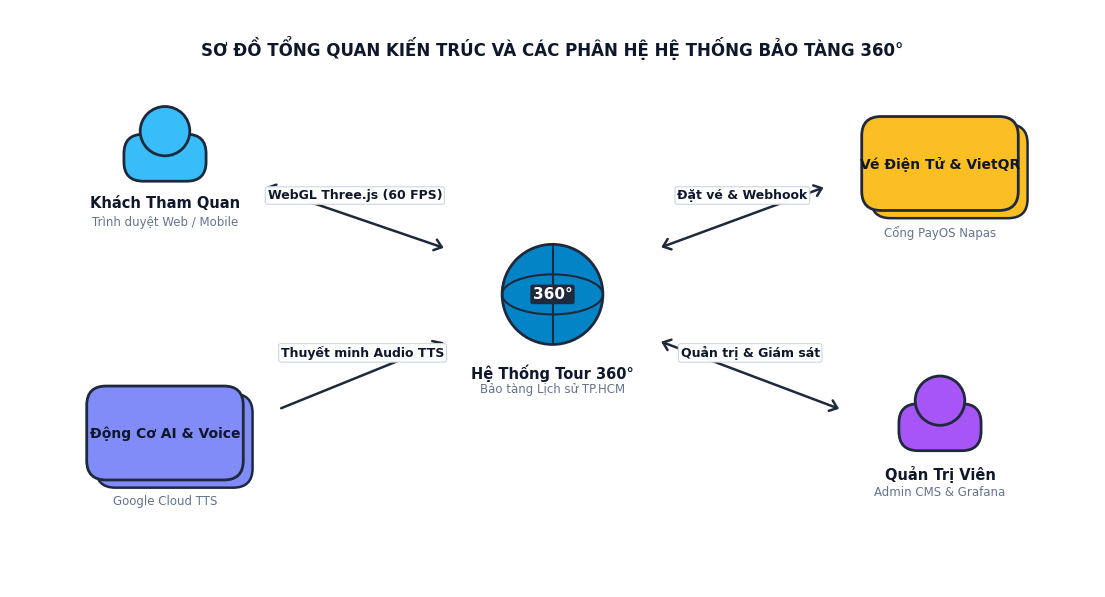

Write Python code to recreate this figure. (Note: this script raises an exception after producing the figure.)
# -*- coding: utf-8 -*-
"""
CHUYÊN GIA THIẾT KẾ SƠ ĐỒ HỆ THỐNG PHONG CÁCH ALGOMASTER / SYSTEM DESIGN
Chuẩn phong cách blog.algomaster.io (Reference Image 2):
- Thiết kế 2D Flat Vector tối giản, nét viền đen đậm sắc nét (#1E293B, lw=1.8 - 2.0).
- Nền trắng tinh khiết, thoáng đãng, các khối phân bổ rộng rãi.
- TUYỆT ĐỐI KHÔNG CÓ CÁC ĐOẠN VĂN BẢN DÀI HAY BULLET POINTS.
- Dưới mỗi hình vẽ CHỈ CÓ TÊN THÀNH PHẦN (1-3 từ).
- Chữ trên mũi tên ngắn gọn chỉ rõ giao thức / luồng gọi (HTTPS, REST API, WebSocket, SQL, Webhook).
- Mang đậm phong cách System Design kinh điển, trực quan, dễ hiểu nhất cho Hội đồng chấm khóa luận!
"""

import os
import matplotlib
matplotlib.use('Agg')
import matplotlib.pyplot as plt
import matplotlib.patches as patches

DIAGRAMS_DIR = r"d:\KhoaluanTotNghiep\baocaokhoaluan\assets\diagrams"
ASSETS_DIR = r"d:\KhoaluanTotNghiep\baocaokhoaluan\assets"
os.makedirs(DIAGRAMS_DIR, exist_ok=True)

# Font chữ chuẩn công nghệ hiện đại
plt.rcParams['font.sans-serif'] = ['Segoe UI', 'Arial', 'DejaVu Sans']
plt.rcParams['font.family'] = 'sans-serif'

# Bảng màu chuẩn Algomaster (Vibrant Flat Design)
C_INK = '#1E293B'        # Viền đen than chì đậm
C_TEXT = '#0F172A'       # Chữ chính
C_MUTED = '#64748B'      # Chữ phụ nhạt
C_CYAN = '#38BDF8'       # Khách hàng / User
C_PURPLE = '#A855F7'     # Admin / Quản trị viên
C_GREEN = '#34D399'      # Server / API
C_RED = '#F43F5E'        # Database / Storage (Redis/PostgreSQL)
C_AMBER = '#FBBF24'      # Queue / Match / Engine
C_INDIGO = '#818CF8'     # AI / Model
C_BLUE = '#60A5FA'       # Monitor / WebGL


# ==============================================================================
# BỘ CÔNG CỤ VẼ 2D FLAT VECTOR (CHUẨN BLOG.ALGOMASTER.IO)
# ==============================================================================

def draw_vector_user(ax, x, y, name, color=C_CYAN, sub=''):
    """Vẽ người dùng (Avatar 2D như Player A, Player B)"""
    # Đầu tròn
    ax.add_patch(patches.Circle((x, y + 0.42), 0.32, facecolor=color, edgecolor=C_INK, lw=2.0, zorder=10))
    # Thân bo tròn
    ax.add_patch(patches.FancyBboxPatch((x - 0.45, y - 0.15), 0.90, 0.45,
                                        boxstyle='round,pad=0.08,rounding_size=0.25',
                                        facecolor=color, edgecolor=C_INK, lw=2.0, zorder=9))
    # Tên thành phần
    ax.text(x, y - 0.42, name, ha='center', va='top', fontsize=10.5, fontweight='bold', color=C_TEXT, zorder=12)
    if sub:
        ax.text(x, y - 0.68, sub, ha='center', va='top', fontsize=8.5, color=C_MUTED, zorder=12)


def draw_vector_server(ax, x, y, name, color=C_GREEN, sub='', racks=2):
    """Vẽ cụm máy chủ Server rack (Khung trắng + các khay xanh lá như Server A, Server B)"""
    w = 2.0
    h = 0.55 * racks + 0.35
    # Khung chassis ngoài
    ax.add_patch(patches.FancyBboxPatch((x - w/2, y - h/2), w, h,
                                        boxstyle='round,pad=0.05,rounding_size=0.12',
                                        facecolor='#FFFFFF', edgecolor=C_INK, lw=2.0, zorder=8))
    # Các khay server bên trong
    for i in range(racks):
        ry = (y - h/2) + 0.20 + i * 0.52
        ax.add_patch(patches.FancyBboxPatch((x - w/2 + 0.15, ry), w - 0.30, 0.38,
                                            boxstyle='round,pad=0.04,rounding_size=0.08',
                                            facecolor=color, edgecolor=C_INK, lw=1.6, zorder=9))
        # Đèn LED server
        ax.add_patch(patches.Circle((x + w/2 - 0.35, ry + 0.19), 0.05, facecolor='#FFFFFF', edgecolor=C_INK, lw=1.0, zorder=11))
        # Khe cắm đĩa
        ax.plot([x - w/2 + 0.35, x + 0.3], [ry + 0.19, ry + 0.19], color=C_INK, lw=1.5, zorder=10)

    # Tên máy chủ
    ax.text(x, y - h/2 - 0.25, name, ha='center', va='top', fontsize=10.5, fontweight='bold', color=C_TEXT, zorder=12)
    if sub:
        ax.text(x, y - h/2 - 0.50, sub, ha='center', va='top', fontsize=8.5, color=C_MUTED, zorder=12)


def draw_vector_db(ax, x, y, name, color=C_RED, sub='', disks=3):
    """Vẽ cơ sở dữ liệu dạng đĩa xếp tầng (như Redis / In-Memory Game State)"""
    w = 1.6
    dh = 0.32
    total_h = dh * disks
    base_y = y - total_h / 2
    for i in range(disks):
        cur_y = base_y + i * dh
        # Khối trụ tầng
        ax.add_patch(patches.FancyBboxPatch((x - w/2, cur_y), w, dh,
                                            boxstyle='round,pad=0.04,rounding_size=0.15',
                                            facecolor=color, edgecolor=C_INK, lw=1.8, zorder=8 + i))
        # Biểu tượng sao / hình khối nhỏ đặc trưng
        if i == disks - 1:
            ax.add_patch(patches.Circle((x - 0.35, cur_y + dh/2), 0.08, facecolor='#FFFFFF', edgecolor=C_INK, lw=1.0, zorder=15))
            ax.add_patch(patches.RegularPolygon((x + 0.35, cur_y + dh/2), 3, radius=0.09, facecolor='#FFFFFF', edgecolor=C_INK, lw=1.0, zorder=15))

    ax.text(x, y - total_h/2 - 0.25, name, ha='center', va='top', fontsize=10.5, fontweight='bold', color=C_TEXT, zorder=12)
    if sub:
        ax.text(x, y - total_h/2 - 0.50, sub, ha='center', va='top', fontsize=8.5, color=C_MUTED, zorder=12)


def draw_vector_card(ax, x, y, name, color=C_AMBER, sub='', stacked=True):
    """Vẽ khối dịch vụ bo góc (như Game Match Server dạng xếp tầng)"""
    w = 1.9
    h = 1.1
    if stacked:
        # Lớp bóng phía sau
        ax.add_patch(patches.FancyBboxPatch((x - w/2 + 0.12, y - h/2 - 0.10), w, h,
                                            boxstyle='round,pad=0.06,rounding_size=0.25',
                                            facecolor=color, edgecolor=C_INK, lw=1.8, zorder=7))
    # Lớp chính phía trước
    ax.add_patch(patches.FancyBboxPatch((x - w/2, y - h/2), w, h,
                                        boxstyle='round,pad=0.06,rounding_size=0.25',
                                        facecolor=color, edgecolor=C_INK, lw=2.0, zorder=8))
    # Tên dịch vụ ở giữa
    ax.text(x, y, name, ha='center', va='center', fontsize=10.0, fontweight='bold', color=C_TEXT, zorder=12)
    if sub:
        ax.text(x, y - h/2 - 0.25, sub, ha='center', va='top', fontsize=8.5, color=C_MUTED, zorder=12)


def draw_vector_monitor(ax, x, y, name, color=C_BLUE, sub=''):
    """Vẽ màn hình Dashboard / Kiosk hiển thị"""
    w = 1.8
    h = 1.2
    # Màn hình
    ax.add_patch(patches.FancyBboxPatch((x - w/2, y - h/2 + 0.2), w, h,
                                        boxstyle='round,pad=0.05,rounding_size=0.12',
                                        facecolor=color, edgecolor=C_INK, lw=2.0, zorder=8))
    # Màn hình nhỏ bên trong
    ax.add_patch(patches.Rectangle((x - w/2 + 0.15, y - h/2 + 0.35), w - 0.3, h - 0.3,
                                   facecolor='#FFFFFF', edgecolor=C_INK, lw=1.2, zorder=9))
    # Chân đế
    ax.plot([x, x], [y - h/2 + 0.2, y - h/2 - 0.05], color=C_INK, lw=2.5, zorder=7)
    ax.plot([x - 0.4, x + 0.4], [y - h/2 - 0.05, y - h/2 - 0.05], color=C_INK, lw=2.5, zorder=7)

    ax.text(x, y - h/2 - 0.25, name, ha='center', va='top', fontsize=10.5, fontweight='bold', color=C_TEXT, zorder=12)
    if sub:
        ax.text(x, y - h/2 - 0.50, sub, ha='center', va='top', fontsize=8.5, color=C_MUTED, zorder=12)


def draw_vector_360_sphere(ax, x, y, name, color='#38BDF8', sub=''):
    """Vẽ biểu tượng Tour 360° / Toàn cảnh di sản"""
    r = 0.65
    # Khối cầu
    ax.add_patch(patches.Circle((x, y), r, facecolor=color, edgecolor=C_INK, lw=2.0, zorder=8))
    # Các đường vĩ tuyến kinh tuyến cong
    ax.add_patch(patches.Arc((x, y), r*2, r*0.8, angle=0, theta1=0, theta2=360, color=C_INK, lw=1.5, zorder=9))
    ax.plot([x, x], [y - r, y + r], color=C_INK, lw=1.5, zorder=9)
    # Nhãn 360°
    ax.text(x, y, '360°', ha='center', va='center', fontsize=11, fontweight='bold', color='#FFFFFF', zorder=11,
            bbox=dict(boxstyle='round,pad=0.15', facecolor=C_INK, edgecolor='none'))

    ax.text(x, y - r - 0.25, name, ha='center', va='top', fontsize=10.5, fontweight='bold', color=C_TEXT, zorder=12)
    if sub:
        ax.text(x, y - r - 0.50, sub, ha='center', va='top', fontsize=8.5, color=C_MUTED, zorder=12)


def draw_vector_arrow(ax, x1, y1, x2, y2, label='', rad=0.0, side='top', shrink=22, bidirectional=False):
    """Vẽ mũi tên vector đậm với chữ giao thức đơn giản trên mũi tên (như ws, https)"""
    arrowstyle = '<->,head_width=0.4,head_length=0.5' if bidirectional else '->,head_width=0.4,head_length=0.6'
    conn = f'arc3,rad={rad}' if rad != 0 else 'arc3'
    ax.annotate('', xy=(x2, y2), xytext=(x1, y1),
                arrowprops=dict(arrowstyle=arrowstyle, color=C_INK, lw=1.8,
                                shrinkA=shrink, shrinkB=shrink, connectionstyle=conn), zorder=6)
    if label:
        mx = (x1 + x2) / 2
        my = (y1 + y2) / 2
        offset = 0.20
        if side == 'top':
            lx, ly = mx, my + offset + (0.1 if rad > 0 else 0)
            ha, va = 'center', 'bottom'
        elif side == 'bottom':
            lx, ly = mx, my - offset - (0.1 if rad < 0 else 0)
            ha, va = 'center', 'top'
        elif side == 'left':
            lx, ly = mx - offset, my
            ha, va = 'right', 'center'
        else:
            lx, ly = mx + offset, my
            ha, va = 'left', 'center'

        ax.text(lx, ly, label, ha=ha, va=va, fontsize=9.0, fontweight='bold', color=C_TEXT,
                bbox=dict(boxstyle='round,pad=0.18', facecolor='#FFFFFF', edgecolor='#CBD5E1', lw=0.8, alpha=0.98),
                zorder=15)


# ==============================================================================
# 1. HÌNH 1: SƠ ĐỒ TỔNG QUAN KIẾN TRÚC & PHÂN HỆ HỆ THỐNG BẢO TÀNG 360°
# ==============================================================================
def gen_hinh_1():
    fig, ax = plt.subplots(figsize=(14.0, 7.5), dpi=300)
    ax.set_xlim(0, 14.0); ax.set_ylim(0, 7.5); ax.axis('off')

    ax.text(7.0, 7.0, 'SƠ ĐỒ TỔNG QUAN KIẾN TRÚC VÀ CÁC PHÂN HỆ HỆ THỐNG BẢO TÀNG 360°',
            ha='center', va='center', fontsize=12.0, fontweight='bold', color=C_TEXT)

    # Nút trung tâm
    draw_vector_360_sphere(ax, 7.0, 3.8, 'Hệ Thống Tour 360°', color='#0284C7', sub='Bảo tàng Lịch sử TP.HCM')

    # 4 Nút phân hệ xung quanh
    draw_vector_user(ax, 2.0, 5.5, 'Khách Tham Quan', color=C_CYAN, sub='Trình duyệt Web / Mobile')
    draw_vector_card(ax, 2.0, 2.0, 'Động Cơ AI & Voice', color=C_INDIGO, sub='Google Cloud TTS')
    draw_vector_card(ax, 12.0, 5.5, 'Vé Điện Tử & VietQR', color=C_AMBER, sub='Cổng PayOS Napas')
    draw_vector_user(ax, 12.0, 2.0, 'Quản Trị Viên', color=C_PURPLE, sub='Admin CMS & Grafana')

    # Mũi tên kết nối
    draw_vector_arrow(ax, 3.0, 5.3, 5.9, 4.3, label='WebGL Three.js (60 FPS)', shrink=18, bidirectional=True)
    draw_vector_arrow(ax, 3.2, 2.2, 5.9, 3.3, label='Thuyết minh Audio TTS', shrink=18)
    draw_vector_arrow(ax, 8.1, 4.3, 10.8, 5.3, label='Đặt vé & Webhook', shrink=18, bidirectional=True)
    draw_vector_arrow(ax, 8.1, 3.3, 11.0, 2.2, label='Quản trị & Giám sát', shrink=18, bidirectional=True)

    out1 = os.path.join(DIAGRAMS_DIR, "hinh_1_1_mindmap.png")
    out2 = os.path.join(ASSETS_DIR, "hinh_1_1_so_do_tu_duy_tong_quan.png")
    fig.savefig(out1, bbox_inches='tight')
    fig.savefig(out2, bbox_inches='tight')
    plt.close(fig)
    print("-> Da tao Hinh 1 (Algomaster Style)")


# ==============================================================================
# 2. HÌNH 2: KIẾN TRÚC HỆ THỐNG 3 TẦNG (3-TIER HYBRID ARCHITECTURE)
# ==============================================================================
def gen_hinh_2():
    fig, ax = plt.subplots(figsize=(15.0, 8.5), dpi=300)
    ax.set_xlim(0, 15.0); ax.set_ylim(0, 8.5); ax.axis('off')

    ax.text(7.5, 8.0, 'SƠ ĐỒ KIẾN TRÚC HỆ THỐNG 3 TẦNG LAI GHÉP (3-TIER HYBRID ARCHITECTURE)',
            ha='center', va='center', fontsize=12.0, fontweight='bold', color=C_TEXT)

    # 3 Cột: Tầng 1 (Client), Tầng 2 (Services), Tầng 3 (Data & Cloud)
    ax.text(2.2, 7.2, 'TẦNG 1: CLIENT', ha='center', va='center', fontsize=10.5, fontweight='bold', color='#0284C7')
    ax.text(7.5, 7.2, 'TẦNG 2: SERVICES', ha='center', va='center', fontsize=10.5, fontweight='bold', color='#059669')
    ax.text(12.8, 7.2, 'TẦNG 3: DATA & CLOUD', ha='center', va='center', fontsize=10.5, fontweight='bold', color='#DC2626')

    # Đường phân cách mờ
    ax.axvline(x=4.8, ymin=0.08, ymax=0.82, color='#E2E8F0', linestyle='--', lw=1.5)
    ax.axvline(x=10.2, ymin=0.08, ymax=0.82, color='#E2E8F0', linestyle='--', lw=1.5)

    # Tầng 1
    draw_vector_user(ax, 2.2, 5.5, 'Khách Tham Quan', color=C_CYAN, sub='Web Desktop & Mobile')
    draw_vector_user(ax, 2.2, 2.3, 'Quản Trị Viên', color=C_PURPLE, sub='Admin CMS Dashboard')

    # Tầng 2
    draw_vector_server(ax, 7.5, 6.0, 'Web Server (Nginx)', color=C_GREEN, sub='Reverse Proxy & Cache', racks=2)
    draw_vector_server(ax, 7.5, 3.8, 'Backend API (Node.js)', color=C_GREEN, sub='RESTful & Realtime SSE', racks=2)
    draw_vector_card(ax, 7.5, 1.6, 'Xử Lý 3D & Ảnh', color=C_AMBER, sub='Python OpenCV & CPU 3D')

    # Tầng 3
    draw_vector_db(ax, 12.8, 6.0, 'CSDL PostgreSQL 16', color=C_RED, sub='Vé tham quan & Người dùng')
    draw_vector_db(ax, 12.8, 3.8, 'CSDL MongoDB NoSQL', color='#EA580C', sub='18 Phòng 360° & Cổ vật')
    draw_vector_card(ax, 12.8, 1.6, 'Dịch Vụ Đám Mây', color=C_INDIGO, sub='PayOS, ZeroGPU, TTS AI')

    # Mũi tên
    draw_vector_arrow(ax, 3.2, 5.5, 6.3, 6.0, label='HTTPS / WSS', shrink=18)
    draw_vector_arrow(ax, 3.2, 2.3, 6.3, 3.8, label='REST API', shrink=18)

    draw_vector_arrow(ax, 7.5, 5.1, 7.5, 4.6, label='Proxy Pass', shrink=12)
    draw_vector_arrow(ax, 7.5, 2.9, 7.5, 2.3, label='Hàng đợi Worker', shrink=12)

    draw_vector_arrow(ax, 8.7, 4.1, 11.8, 5.8, label='SQL (pgPool)', shrink=18)
    draw_vector_arrow(ax, 8.7, 3.8, 11.8, 3.8, label='Mongoose NoSQL', shrink=18)
    draw_vector_arrow(ax, 8.7, 1.6, 11.6, 1.6, label='Webhook / API', shrink=18)

    out1 = os.path.join(DIAGRAMS_DIR, "hinh_2_9_architecture_3tier.png")
    out2 = os.path.join(ASSETS_DIR, "hinh_2_9_architecture_3tier.png")
    fig.savefig(out1, bbox_inches='tight')
    fig.savefig(out2, bbox_inches='tight')
    plt.close(fig)
    print("-> Da tao Hinh 2 (Algomaster Style)")


# ==============================================================================
# 3. HÌNH 3: QUY TRÌNH GHÉP ẢNH TOÀN CẢNH 360° (PANORAMA STITCHING STUDIO)
# ==============================================================================
def gen_hinh_3():
    fig, ax = plt.subplots(figsize=(14.5, 6.5), dpi=300)
    ax.set_xlim(0, 14.5); ax.set_ylim(0, 6.5); ax.axis('off')

    ax.text(7.25, 5.9, 'SƠ ĐỒ QUY TRÌNH GHÉP ẢNH TOÀN CẢNH 360° TỰ ĐỘNG (STITCHING PIPELINE)',
            ha='center', va='center', fontsize=12.0, fontweight='bold', color=C_TEXT)

    draw_vector_card(ax, 1.8, 3.2, 'Ảnh Nguồn Đầu Vào', color=C_AMBER, sub='Chụp đơn / Đa góc 360°')
    draw_vector_card(ax, 5.4, 3.2, 'Khớp Ảnh SIFT', color=C_GREEN, sub='Trích xuất & RANSAC')
    draw_vector_card(ax, 9.0, 3.2, 'Nắn Trụ & Hòa Trộn', color=C_INDIGO, sub='Cylindrical Seam Blending')
    draw_vector_360_sphere(ax, 12.8, 3.2, 'Ảnh Toàn Cảnh 360°', color='#0284C7', sub='Equirectangular Panorama')

    draw_vector_arrow(ax, 2.9, 3.2, 4.3, 3.2, label='Chuyển ảnh 2D')
    draw_vector_arrow(ax, 6.5, 3.2, 7.9, 3.2, label='Ma trận Homography')
    draw_vector_arrow(ax, 10.1, 3.2, 11.8, 3.2, label='Xuất file Panorama')

    out1 = os.path.join(DIAGRAMS_DIR, "flow_01_stitching_process.png")
    out2 = os.path.join(ASSETS_DIR, "flow_01_stitching_process.png")
    out3 = os.path.join(DIAGRAMS_DIR, "hinh_4_3_panorama_4inputs.png")
    for o in [out1, out2, out3]:
        fig.savefig(o, bbox_inches='tight')
    plt.close(fig)
    print("-> Da tao Hinh 3 (Algomaster Style)")


# ==============================================================================
# 4. HÌNH 4: THUẬT TOÁN DIJKSTRA TÌM ĐƯỜNG NGẮN NHẤT 18 PHÒNG
# ==============================================================================
def gen_hinh_4():
    fig, ax = plt.subplots(figsize=(14.5, 6.5), dpi=300)
    ax.set_xlim(0, 14.5); ax.set_ylim(0, 6.5); ax.axis('off')

    ax.text(7.25, 5.9, 'SƠ ĐỒ THUẬT TOÁN ĐỊNH TUYẾN ĐƯỜNG ĐI DIJKSTRA (MẶT BẰNG 18 PHÒNG)',
            ha='center', va='center', fontsize=12.0, fontweight='bold', color=C_TEXT)

    draw_vector_card(ax, 1.8, 3.2, 'Bản Đồ 18 Phòng', color=C_AMBER, sub='Đồ thị vô hướng G(V, E)')
    draw_vector_card(ax, 5.4, 3.2, 'Hàng Đợi Min-Heap', color=C_GREEN, sub='Trích xuất d[u] nhỏ nhất')
    draw_vector_card(ax, 9.0, 3.2, 'Nới Lỏng Cạnh', color=C_INDIGO, sub='Cập nhật d[v] = d[u] + w')
    draw_vector_user(ax, 12.8, 3.2, 'Lộ Trình Tối Ưu', color=C_CYAN, sub='Hiển thị đường đi ngắn nhất')

    draw_vector_arrow(ax, 2.9, 3.2, 4.3, 3.2, label='Khởi tạo d[s]=0')
    draw_vector_arrow(ax, 6.5, 3.2, 7.9, 3.2, label='Extract-Min')
    draw_vector_arrow(ax, 10.1, 3.2, 11.9, 3.2, label='Đến đích (Dừng)')

    out1 = os.path.join(DIAGRAMS_DIR, "flow_02_floorplan_dijkstra.png")
    out2 = os.path.join(ASSETS_DIR, "flow_02_floorplan_dijkstra.png")
    out3 = os.path.join(DIAGRAMS_DIR, "hinh_4_7_dijkstra_flow.png")
    out4 = os.path.join(DIAGRAMS_DIR, "hinh_2_7_dijkstra.png")
    for o in [out1, out2, out3, out4]:
        fig.savefig(o, bbox_inches='tight')
    plt.close(fig)
    print("-> Da tao Hinh 4 (Algomaster Style)")


# ==============================================================================
# 5. HÌNH 5: TÁI TẠO CỔ VẬT 3D LAI GHÉP (TRELLIS & LOCAL CPU)
# ==============================================================================
def gen_hinh_5():
    fig, ax = plt.subplots(figsize=(14.5, 7.0), dpi=300)
    ax.set_xlim(0, 14.5); ax.set_ylim(0, 7.0); ax.axis('off')

    ax.text(7.25, 6.5, 'SƠ ĐỒ QUY TRÌNH TÁI TẠO CỔ VẬT 3D LAI GHÉP VÀ DỰ PHÒNG TỰ ĐỘNG',
            ha='center', va='center', fontsize=12.0, fontweight='bold', color=C_TEXT)

    draw_vector_user(ax, 1.8, 3.5, 'Quản Trị Viên', color=C_PURPLE, sub='Nạp ảnh cổ vật 2D')
    draw_vector_card(ax, 5.0, 3.5, 'Bộ Điều Phối 3D', color=C_AMBER, sub='artifact3dQueue')

    draw_vector_card(ax, 8.8, 5.2, 'Đám Mây TRELLIS AI', color=C_INDIGO, sub='HuggingFace ZeroGPU')
    draw_vector_server(ax, 8.8, 1.8, 'Máy Chủ Local CPU', color=C_GREEN, sub='Marching Cubes (Fallback)', racks=2)

    draw_vector_card(ax, 12.8, 3.5, 'Cổ Vật 3D (.GLB)', color='#0284C7', sub='Hiển thị WebGL 360°')

    draw_vector_arrow(ax, 2.7, 3.5, 3.9, 3.5, label='Tải ảnh lên')
    draw_vector_arrow(ax, 6.0, 4.0, 7.8, 5.0, label='Ưu tiên gọi AI')
    draw_vector_arrow(ax, 6.0, 3.0, 7.6, 2.0, label='Tùy chọn / Fallback')
    draw_vector_arrow(ax, 9.9, 5.0, 11.8, 3.9, label='Lưới 3D PBR')
    draw_vector_arrow(ax, 9.9, 2.0, 11.8, 3.1, label='Lưới 3D nội bộ')

    # Đường fallback đứt nét giữa 2 động cơ
    draw_vector_arrow(ax, 8.8, 4.4, 8.8, 2.7, label='Fallback Quota 429', rad=0.0, side='right')

    out1 = os.path.join(DIAGRAMS_DIR, "hinh_4_5_artifact_2engines.png")
    out2 = os.path.join(ASSETS_DIR, "flow_04_dual_engine_3d.png")
    for o in [out1, out2]:
        fig.savefig(o, bbox_inches='tight')
    plt.close(fig)
    print("-> Da tao Hinh 5 (Algomaster Style)")


# ==============================================================================
# 6. HÌNH 4.9: ĐA NGÔN NGỮ & VOICE AI GOOGLE CLOUD TTS
# ==============================================================================
def gen_hinh_4_9():
    fig, ax = plt.subplots(figsize=(14.5, 6.5), dpi=300)
    ax.set_xlim(0, 14.5); ax.set_ylim(0, 6.5); ax.axis('off')

    ax.text(7.25, 5.9, 'SƠ ĐỒ ĐIỀU PHỐI ĐA NGÔN NGỮ VÀ ĐỘNG CƠ GIỌNG ĐỌC AI TTS',
            ha='center', va='center', fontsize=12.0, fontweight='bold', color=C_TEXT)

    draw_vector_user(ax, 1.8, 3.2, 'Khách Tham Quan', color=C_CYAN, sub='Chọn 7 ngôn ngữ')
    draw_vector_db(ax, 5.4, 3.2, 'Bộ Đệm MD5 Cache', color=C_RED, sub='Tệp tĩnh /audio_cache')
    draw_vector_card(ax, 9.0, 3.2, 'Google Cloud TTS', color=C_INDIGO, sub='Giọng đọc Neural2 AI')
    draw_vector_server(ax, 12.8, 3.2, 'Nginx Stream', color=C_GREEN, sub='HTTP 206 (< 50ms)', racks=2)

    draw_vector_arrow(ax, 2.7, 3.2, 4.4, 3.2, label='MD5(text + lang)')
    draw_vector_arrow(ax, 6.4, 3.2, 7.9, 3.2, label='Cache Miss (gọi API)')
    draw_vector_arrow(ax, 10.1, 3.2, 11.6, 3.2, label='Lưu Cache & Stream')

    out1 = os.path.join(DIAGRAMS_DIR, "hinh_3_11_voice_tts_storage_pipeline.png")
    out2 = os.path.join(ASSETS_DIR, "flow_03_languages_voice_ai.png")
    for o in [out1, out2]:
        fig.savefig(o, bbox_inches='tight')
    plt.close(fig)
    print("-> Da tao Hinh 4.9 (Algomaster Style)")


# ==============================================================================
# 7. HÌNH 6: VÒNG ĐỜI VÉ VIETQR & SOÁT VÉ QR THỜI GIAN THỰC
# ==============================================================================
def gen_hinh_6():
    fig, ax = plt.subplots(figsize=(14.5, 6.5), dpi=300)
    ax.set_xlim(0, 14.5); ax.set_ylim(0, 6.5); ax.axis('off')

    ax.text(7.25, 5.9, 'SƠ ĐỒ VÒNG ĐỜI VÉ THAM QUAN VIETQR VÀ SOÁT VÉ MÃ QR',
            ha='center', va='center', fontsize=12.0, fontweight='bold', color=C_TEXT)

    draw_vector_user(ax, 1.8, 3.2, 'Khách Đặt Vé', color=C_CYAN, sub='Chọn ngày & số lượng')
    draw_vector_card(ax, 5.4, 3.2, 'Cổng VietQR (PayOS)', color=C_AMBER, sub='Mã Napas 247')
    draw_vector_db(ax, 9.0, 3.2, 'CSDL Vé (Postgres)', color=C_RED, sub='Mã hóa AES-256')
    draw_vector_user(ax, 12.8, 3.2, 'Cổng Soát Vé Barie', color=C_PURPLE, sub='Camera quét QR jsQR')

    draw_vector_arrow(ax, 2.7, 3.2, 4.3, 3.2, label='Tạo giao dịch')
    draw_vector_arrow(ax, 6.5, 3.2, 8.0, 3.2, label='Webhook thanh toán')
    draw_vector_arrow(ax, 10.0, 3.2, 11.9, 3.2, label='Xác thực QR (< 1s)')

    out1 = os.path.join(DIAGRAMS_DIR, "flow_05_ticketing_vietqr_qr.png")
    out2 = os.path.join(ASSETS_DIR, "flow_05_ticketing_vietqr_qr.png")
    out3 = os.path.join(DIAGRAMS_DIR, "hinh_3_6_activity_booking_ticket_lifecycle.png")
    out4 = os.path.join(DIAGRAMS_DIR, "hinh_4_8_payment_ticket_flow.png")
    for o in [out1, out2, out3, out4]:
        fig.savefig(o, bbox_inches='tight')
    plt.close(fig)
    print("-> Da tao Hinh 6 (Algomaster Style)")


# ==============================================================================
# 8. HÌNH 7: KIẾN TRÚC GIÁM SÁT HỆ THỐNG GRAFANA & PROMETHEUS
# ==============================================================================
def gen_hinh_7():
    fig, ax = plt.subplots(figsize=(14.5, 6.5), dpi=300)
    ax.set_xlim(0, 14.5); ax.set_ylim(0, 6.5); ax.axis('off')

    ax.text(7.25, 5.9, 'SƠ ĐỒ KIẾN TRÚC GIÁM SÁT VIỄN TRẮC PROMETHEUS VÀ GRAFANA',
            ha='center', va='center', fontsize=12.0, fontweight='bold', color=C_TEXT)

    draw_vector_server(ax, 1.8, 3.2, 'Máy Chủ Ứng Dụng', color=C_GREEN, sub='Node Exporter & Postgres', racks=2)
    draw_vector_db(ax, 5.4, 3.2, 'Prometheus TSDB', color=C_RED, sub='Lưu trữ Time-Series')
    draw_vector_monitor(ax, 9.0, 3.2, 'Grafana Dashboard', color=C_BLUE, sub='Trực quan hóa chỉ số')
    draw_vector_user(ax, 12.8, 3.2, 'Quản Trị Viên', color=C_PURPLE, sub='Cảnh báo & Báo cáo')

    draw_vector_arrow(ax, 2.9, 3.2, 4.4, 3.2, label='Scrape Metrics')
    draw_vector_arrow(ax, 6.4, 3.2, 7.9, 3.2, label='Truy vấn PromQL')
    draw_vector_arrow(ax, 10.1, 3.2, 11.9, 3.2, label='Xem biểu đồ')

    out1 = os.path.join(DIAGRAMS_DIR, "hinh_2_14_grafana_architecture.png")
    out2 = os.path.join(ASSETS_DIR, "hinh_2_14_grafana_architecture.png")
    for o in [out1, out2]:
        fig.savefig(o, bbox_inches='tight')
    plt.close(fig)
    print("-> Da tao Hinh 7 (Algomaster Style)")


if __name__ == '__main__':
    print("=== BẮT ĐẦU VẼ TOÀN BỘ SƠ ĐỒ CHUẨN BLOG.ALGOMASTER.IO ===")
    gen_hinh_1()
    gen_hinh_2()
    gen_hinh_3()
    gen_hinh_4()
    gen_hinh_5()
    gen_hinh_4_9()
    gen_hinh_6()
    gen_hinh_7()
    print("=== HOÀN TẤT VẼ 8 SƠ ĐỒ CHUẨN FLAT VECTOR SYSTEM DESIGN ===")
